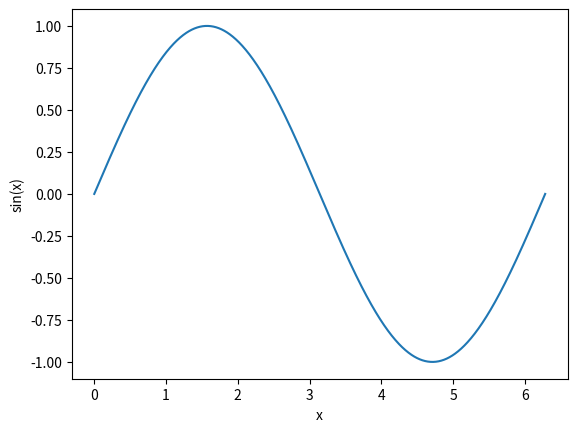

The matplotlib source for this figure:
import numpy as np
import matplotlib.pyplot as plt

def main():
    x = np.linspace(0, 2*np.pi, 1000)
    y = np.sin(x)

    for i in range(1000):
        print(x[i], y[i])
    
    plt.plot(x, y, label="sin(x)")
    plt.xlabel("x")
    plt.ylabel("sin(x)")

    plt.show()
    
    for i in range(1000):
        print(x[i], y[i])

if __name__ == "__main__":
    main()
